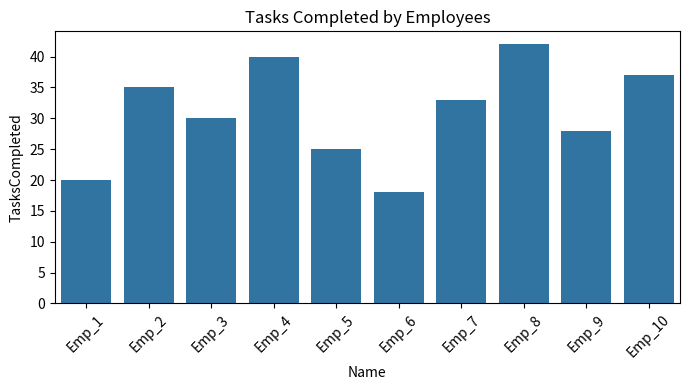
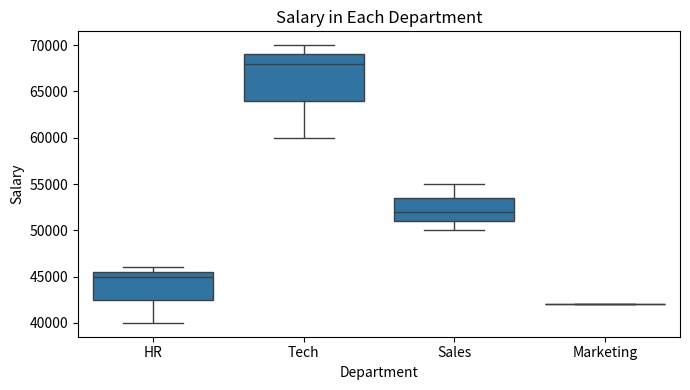
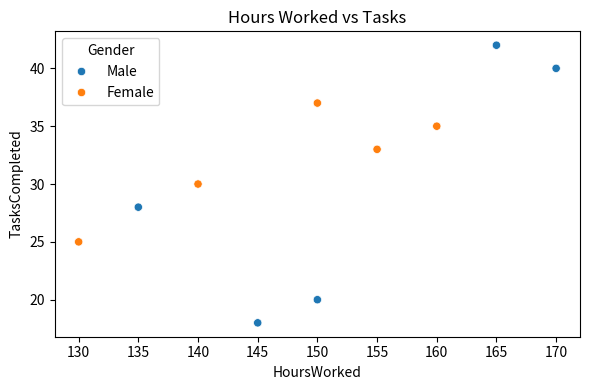
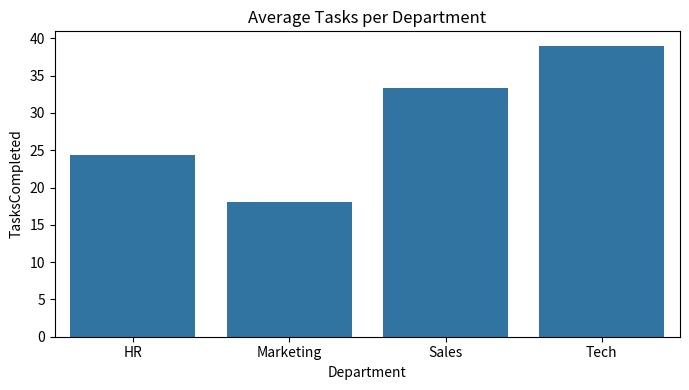

The matplotlib source for these figures, in order:
import pandas as pd          # to work with data
import numpy as np           # to create random numbers
import matplotlib.pyplot as plt  # to draw graphs
import seaborn as sns        # to draw better graphs

# Step 2: Create some fake employee data
# This is just for learning. In real life, you use Excel or CSV files
data = {
    'Name': ['Emp_1', 'Emp_2', 'Emp_3', 'Emp_4', 'Emp_5',
         'Emp_6', 'Emp_7', 'Emp_8', 'Emp_9', 'Emp_10'],                                           
    'Age': [25, 30, 28, 35, 40, 22, 45, 38, 27, 33],          
    'Department': ['HR', 'Tech', 'Sales', 'Tech', 'HR', 
                'Marketing', 'Sales', 'Tech', 'HR', 'Sales'],
    'TasksCompleted': [20, 35, 30, 40, 25, 18, 33, 42, 28, 37],
    'HoursWorked': [150, 160, 140, 170, 130, 145, 155, 165, 135, 150],
    'Salary': [40000, 60000, 50000, 70000, 45000, 42000, 55000, 68000, 46000, 52000],
    'Gender': ['Male', 'Female', 'Female', 'Male', 'Female', 
            'Male', 'Female', 'Male', 'Male', 'Female']
}

# Turn it into a table
df = pd.DataFrame(data)

# Step 3: Show first few rows of the data
print("First 5 rows of data:")
print(df.head())

# Step 4: Draw some charts

# Chart 1: How many tasks employees completed
plt.figure(figsize=(7, 4))
sns.barplot(x='Name', y='TasksCompleted', data=df)
plt.title("Tasks Completed by Employees")
plt.xticks(rotation=45)
plt.tight_layout()
plt.show()

# Chart 2: Compare salary between departments
plt.figure(figsize=(7, 4))
sns.boxplot(x='Department', y='Salary', data=df)
plt.title("Salary in Each Department")
plt.tight_layout()
plt.show()

# Chart 3: Hours worked vs Tasks completed
plt.figure(figsize=(6, 4))
sns.scatterplot(x='HoursWorked', y='TasksCompleted', hue='Gender', data=df)
plt.title("Hours Worked vs Tasks")
plt.tight_layout()
plt.show()

# Chart 4: Average tasks completed by department
plt.figure(figsize=(7, 4))
avg_tasks = df.groupby('Department')['TasksCompleted'].mean().reset_index()
sns.barplot(x='Department', y='TasksCompleted', data=avg_tasks)
plt.title("Average Tasks per Department")
plt.tight_layout()
plt.show()
